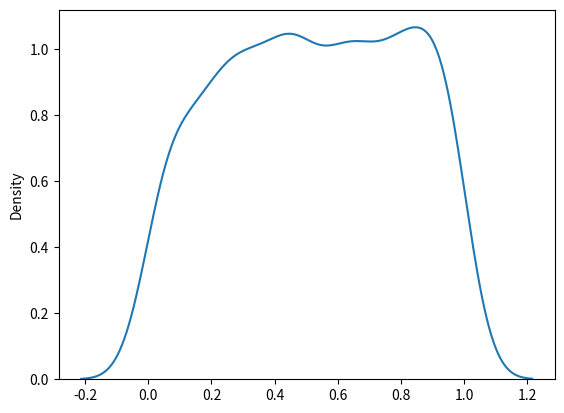

Write the Python code that produced this figure.
##example 1##
from numpy import random

x = random.uniform(size=(2, 3))

print(x)
## Visualization of Uniform Distribution##

from numpy import random
import matplotlib.pyplot as plt
import seaborn as sns

sns.distplot(random.uniform(size=1000), hist=False)

plt.show()
